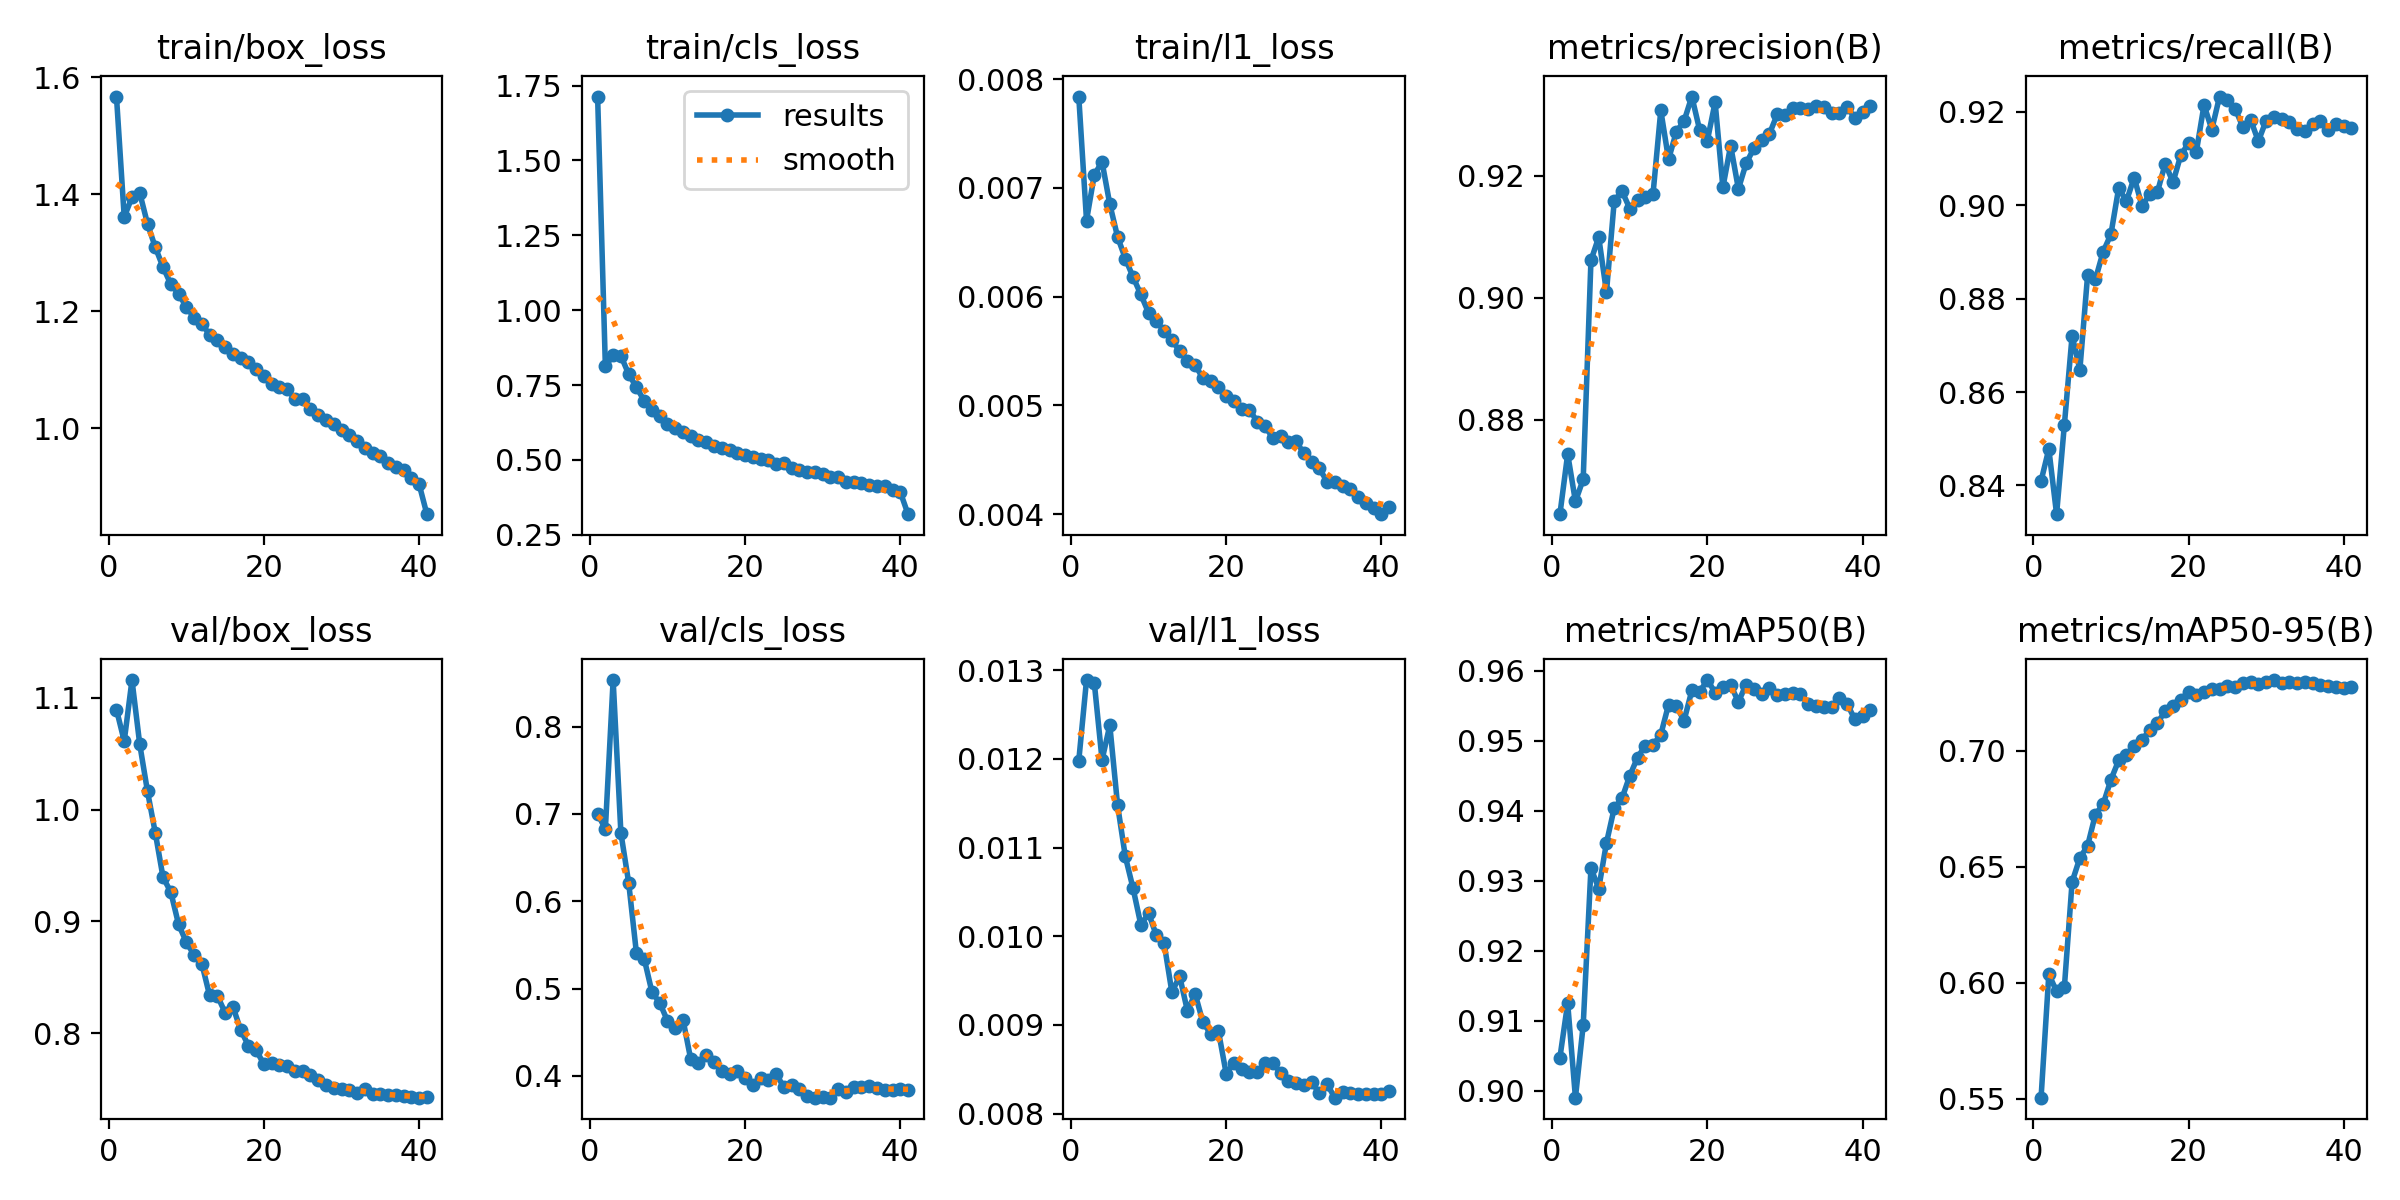

The file beside this chart, header and first rows:
epoch, time, train/box_loss, train/cls_loss, train/l1_loss, metrics/precision(B), metrics/recall(B), metrics/mAP50(B), metrics/mAP50-95(B), val/box_loss, val/cls_loss, val/l1_loss, lr/pg0, lr/pg1, lr/pg2, lr/pg3, lr/pg4, lr/pg5, lr/pg6, lr/pg7
1, 312.2, 1.567, 1.713, 0.00784, 0.8645, 0.841, 0.9047, 0.5505, 1.09, 0.7, 0.01198, 0.009994, 0.003331, 0.009994, 0.003331, 0.009994, 0.003331, 0.009994, 0.003331
2, 593.3, 1.361, 0.8121, 0.0067, 0.8744, 0.8478, 0.9125, 0.6037, 1.061, 0.6829, 0.01289, 0.0196, 0.006533, 0.0196, 0.006533, 0.0196, 0.006533, 0.0196, 0.006533
3, 864.9, 1.395, 0.8488, 0.00712, 0.8666, 0.8339, 0.899, 0.5963, 1.116, 0.8535, 0.01286, 0.02881, 0.009602, 0.02881, 0.009602, 0.02881, 0.009602, 0.02881, 0.009602
4, 1133, 1.402, 0.8478, 0.00724, 0.8702, 0.8529, 0.9093, 0.598, 1.059, 0.6783, 0.01199, 0.02822, 0.009406, 0.02822, 0.009406, 0.02822, 0.009406, 0.02822, 0.009406
5, 1400, 1.349, 0.7866, 0.00685, 0.9061, 0.8721, 0.9318, 0.6435, 1.016, 0.6215, 0.01238, 0.02762, 0.009208, 0.02762, 0.009208, 0.02762, 0.009208, 0.02762, 0.009208
6, 1670, 1.309, 0.7428, 0.00655, 0.9099, 0.8648, 0.9289, 0.6539, 0.9794, 0.5408, 0.01148, 0.02703, 0.00901, 0.02703, 0.00901, 0.02703, 0.00901, 0.02703, 0.00901
7, 1941, 1.275, 0.6977, 0.00635, 0.9009, 0.8851, 0.9354, 0.6591, 0.9395, 0.5343, 0.0109, 0.02644, 0.008812, 0.02644, 0.008812, 0.02644, 0.008812, 0.02644, 0.008812
8, 2215, 1.246, 0.6677, 0.00618, 0.9159, 0.8841, 0.9404, 0.6726, 0.9263, 0.4961, 0.01054, 0.02584, 0.008614, 0.02584, 0.008614, 0.02584, 0.008614, 0.02584, 0.008614
9, 2486, 1.23, 0.6458, 0.00602, 0.9175, 0.89, 0.9417, 0.677, 0.8975, 0.4838, 0.01013, 0.02525, 0.008416, 0.02525, 0.008416, 0.02525, 0.008416, 0.02525, 0.008416
10, 2759, 1.207, 0.6205, 0.00585, 0.9146, 0.8938, 0.945, 0.6875, 0.8814, 0.463, 0.01026, 0.02465, 0.008218, 0.02465, 0.008218, 0.02465, 0.008218, 0.02465, 0.008218
11, 3031, 1.189, 0.6061, 0.00578, 0.916, 0.9037, 0.9476, 0.6959, 0.8701, 0.4552, 0.01001, 0.02406, 0.00802, 0.02406, 0.00802, 0.02406, 0.00802, 0.02406, 0.00802
12, 3304, 1.178, 0.5936, 0.00568, 0.9166, 0.9009, 0.9493, 0.698, 0.8622, 0.4645, 0.00992, 0.02347, 0.007822, 0.02347, 0.007822, 0.02347, 0.007822, 0.02347, 0.007822
13, 3577, 1.16, 0.5796, 0.0056, 0.9171, 0.9059, 0.9494, 0.7022, 0.8338, 0.4189, 0.00937, 0.02287, 0.007624, 0.02287, 0.007624, 0.02287, 0.007624, 0.02287, 0.007624
14, 3849, 1.151, 0.5681, 0.0055, 0.9307, 0.8999, 0.9508, 0.7047, 0.8335, 0.4144, 0.00955, 0.02228, 0.007426, 0.02228, 0.007426, 0.02228, 0.007426, 0.02228, 0.007426
15, 4122, 1.139, 0.5601, 0.00541, 0.9227, 0.9023, 0.9551, 0.7089, 0.8184, 0.4237, 0.00916, 0.02168, 0.007228, 0.02168, 0.007228, 0.02168, 0.007228, 0.02168, 0.007228
16, 4395, 1.127, 0.5466, 0.00537, 0.9272, 0.9029, 0.9549, 0.7121, 0.8238, 0.4157, 0.00935, 0.02109, 0.00703, 0.02109, 0.00703, 0.02109, 0.00703, 0.02109, 0.00703
17, 4668, 1.119, 0.5392, 0.00525, 0.929, 0.9089, 0.9529, 0.7171, 0.8029, 0.406, 0.00903, 0.0205, 0.006832, 0.0205, 0.006832, 0.0205, 0.006832, 0.0205, 0.006832
18, 4941, 1.114, 0.5319, 0.00522, 0.933, 0.9049, 0.9571, 0.7192, 0.7889, 0.4017, 0.0089, 0.0199, 0.006634, 0.0199, 0.006634, 0.0199, 0.006634, 0.0199, 0.006634
19, 5213, 1.101, 0.523, 0.00517, 0.9275, 0.9107, 0.957, 0.722, 0.7848, 0.4053, 0.00893, 0.01931, 0.006436, 0.01931, 0.006436, 0.01931, 0.006436, 0.01931, 0.006436
20, 5486, 1.089, 0.518, 0.00509, 0.9258, 0.9133, 0.9586, 0.7254, 0.7722, 0.3973, 0.00845, 0.01871, 0.006238, 0.01871, 0.006238, 0.01871, 0.006238, 0.01871, 0.006238
21, 5759, 1.075, 0.5082, 0.00504, 0.9321, 0.9113, 0.9569, 0.7242, 0.773, 0.3896, 0.00857, 0.01812, 0.00604, 0.01812, 0.00604, 0.01812, 0.00604, 0.01812, 0.00604
22, 6032, 1.07, 0.5036, 0.00497, 0.9181, 0.9215, 0.9577, 0.7254, 0.7712, 0.3979, 0.0085, 0.01753, 0.005842, 0.01753, 0.005842, 0.01753, 0.005842, 0.01753, 0.005842
23, 6305, 1.067, 0.4982, 0.00496, 0.925, 0.9162, 0.9579, 0.7266, 0.7708, 0.3958, 0.00847, 0.01693, 0.005644, 0.01693, 0.005644, 0.01693, 0.005644, 0.01693, 0.005644
24, 6577, 1.049, 0.4874, 0.00485, 0.9179, 0.9233, 0.9555, 0.7266, 0.7662, 0.4026, 0.00847, 0.01634, 0.005446, 0.01634, 0.005446, 0.01634, 0.005446, 0.01634, 0.005446
25, 6848, 1.05, 0.489, 0.00481, 0.9221, 0.9225, 0.958, 0.7281, 0.7661, 0.3868, 0.00857, 0.01574, 0.005248, 0.01574, 0.005248, 0.01574, 0.005248, 0.01574, 0.005248
26, 7120, 1.033, 0.4724, 0.0047, 0.9245, 0.9207, 0.9573, 0.7274, 0.7624, 0.3895, 0.00857, 0.01515, 0.00505, 0.01515, 0.00505, 0.01515, 0.00505, 0.01515, 0.00505
27, 7392, 1.023, 0.4666, 0.00472, 0.9258, 0.9168, 0.9566, 0.7292, 0.7581, 0.3849, 0.00846, 0.01456, 0.004852, 0.01456, 0.004852, 0.01456, 0.004852, 0.01456, 0.004852
28, 7664, 1.014, 0.461, 0.00466, 0.9269, 0.9183, 0.9575, 0.7295, 0.7536, 0.3766, 0.00837, 0.01396, 0.004654, 0.01396, 0.004654, 0.01396, 0.004654, 0.01396, 0.004654
29, 7937, 1.007, 0.458, 0.00467, 0.9301, 0.9137, 0.9566, 0.7289, 0.7506, 0.375, 0.00834, 0.01337, 0.004456, 0.01337, 0.004456, 0.01337, 0.004456, 0.01337, 0.004456
30, 8209, 0.9972, 0.452, 0.00456, 0.9299, 0.9181, 0.9566, 0.7295, 0.7504, 0.376, 0.00832, 0.01277, 0.004258, 0.01277, 0.004258, 0.01277, 0.004258, 0.01277, 0.004258
31, 8482, 0.9877, 0.4416, 0.00448, 0.9311, 0.9189, 0.9567, 0.7305, 0.7496, 0.375, 0.00836, 0.01218, 0.00406, 0.01218, 0.00406, 0.01218, 0.00406, 0.01218, 0.00406
32, 8755, 0.9783, 0.4417, 0.00442, 0.9311, 0.9184, 0.9567, 0.7292, 0.7468, 0.3854, 0.00823, 0.01159, 0.003862, 0.01159, 0.003862, 0.01159, 0.003862, 0.01159, 0.003862
33, 274.6, 0.9652, 0.4258, 0.0043, 0.931, 0.9179, 0.9552, 0.7296, 0.75, 0.3819, 0.00833, 0.01099, 0.003664, 0.01099, 0.003664, 0.01099, 0.003664, 0.01099, 0.003664
34, 543.5, 0.9575, 0.4255, 0.0043, 0.9314, 0.9164, 0.9549, 0.7292, 0.7453, 0.3872, 0.00818, 0.0104, 0.003466, 0.0104, 0.003466, 0.0104, 0.003466, 0.0104, 0.003466
35, 810.5, 0.9524, 0.422, 0.00426, 0.9313, 0.916, 0.9549, 0.7297, 0.7453, 0.3871, 0.00824, 0.009804, 0.003268, 0.009804, 0.003268, 0.009804, 0.003268, 0.009804, 0.003268
36, 1078, 0.9408, 0.4154, 0.00423, 0.9304, 0.9174, 0.9548, 0.7293, 0.7442, 0.3885, 0.00823, 0.00921, 0.00307, 0.00921, 0.00307, 0.00921, 0.00307, 0.00921, 0.00307
37, 1345, 0.9329, 0.4127, 0.00416, 0.9304, 0.9181, 0.9561, 0.7284, 0.7444, 0.3856, 0.00822, 0.008616, 0.002872, 0.008616, 0.002872, 0.008616, 0.002872, 0.008616, 0.002872
38, 1612, 0.928, 0.4123, 0.0041, 0.9314, 0.9162, 0.9553, 0.728, 0.7436, 0.3836, 0.00822, 0.008022, 0.002674, 0.008022, 0.002674, 0.008022, 0.002674, 0.008022, 0.002674
39, 1879, 0.9149, 0.3981, 0.00406, 0.9295, 0.9173, 0.953, 0.7274, 0.7431, 0.3834, 0.00822, 0.007428, 0.002476, 0.007428, 0.002476, 0.007428, 0.002476, 0.007428, 0.002476
40, 2147, 0.9039, 0.393, 0.004, 0.9305, 0.917, 0.9535, 0.7273, 0.7423, 0.3853, 0.00822, 0.006834, 0.002278, 0.006834, 0.002278, 0.006834, 0.002278, 0.006834, 0.002278
41, 2413, 0.8526, 0.3187, 0.00407, 0.9314, 0.9165, 0.9544, 0.7277, 0.7426, 0.3838, 0.00825, 0.00624, 0.00208, 0.00624, 0.00208, 0.00624, 0.00208, 0.00624, 0.00208
